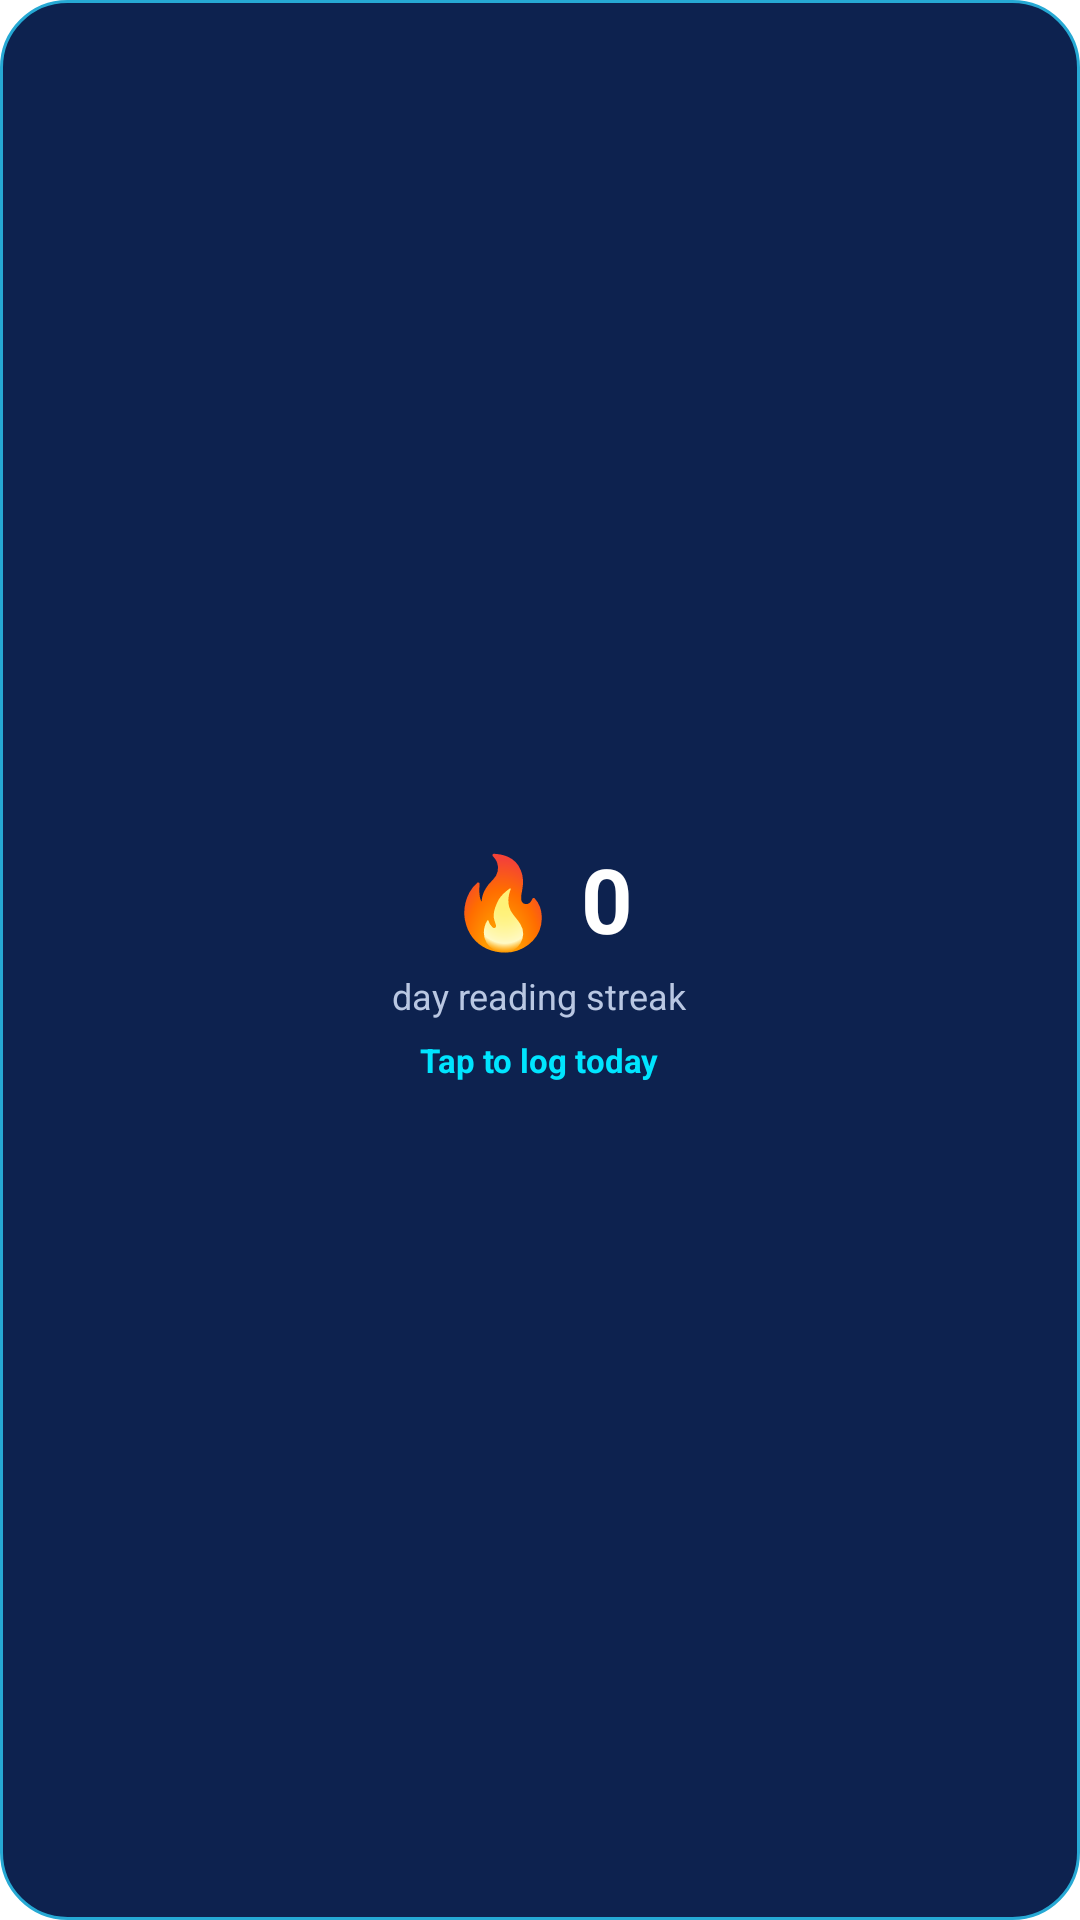

This screen was rendered from an Android layout file. Write that file and the resources it references.
<!-- AndroidManifest.xml: fallback theme Theme.MaterialComponents.DayNight.NoActionBar -->
<!-- res/layout/widget_streak.xml -->
<?xml version="1.0" encoding="utf-8"?>
<LinearLayout xmlns:android="http://schemas.android.com/apk/res/android"
    android:id="@+id/streak_root"
    android:layout_width="match_parent"
    android:layout_height="match_parent"
    android:orientation="vertical"
    android:gravity="center"
    android:background="@drawable/bg_widget"
    android:padding="14dp">
    <TextView
        android:id="@+id/streak_count"
        android:layout_width="wrap_content"
        android:layout_height="wrap_content"
        android:text="🔥 0"
        android:textColor="#FFFFFF"
        android:textSize="30sp"
        android:textStyle="bold"/>
    <TextView
        android:layout_width="wrap_content"
        android:layout_height="wrap_content"
        android:layout_marginTop="4dp"
        android:text="day reading streak"
        android:textColor="#B9C7E2"
        android:textSize="12sp"/>
    <TextView
        android:id="@+id/streak_hint"
        android:layout_width="wrap_content"
        android:layout_height="wrap_content"
        android:layout_marginTop="6dp"
        android:text="Tap to log today"
        android:textColor="#00E5FF"
        android:textSize="11sp"
        android:textStyle="bold"/>
</LinearLayout>
<!-- resources referenced by this layout -->
<resources>
  <!-- drawable bg_widget (drawable) -->
  <?xml version="1.0" encoding="utf-8"?>
  <shape xmlns:android="http://schemas.android.com/apk/res/android" android:shape="rectangle">
      <solid android:color="#0D224F"/>
      <corners android:radius="22dp"/>
      <stroke android:width="1dp" android:color="#26A9D4"/>
  </shape>
</resources>
